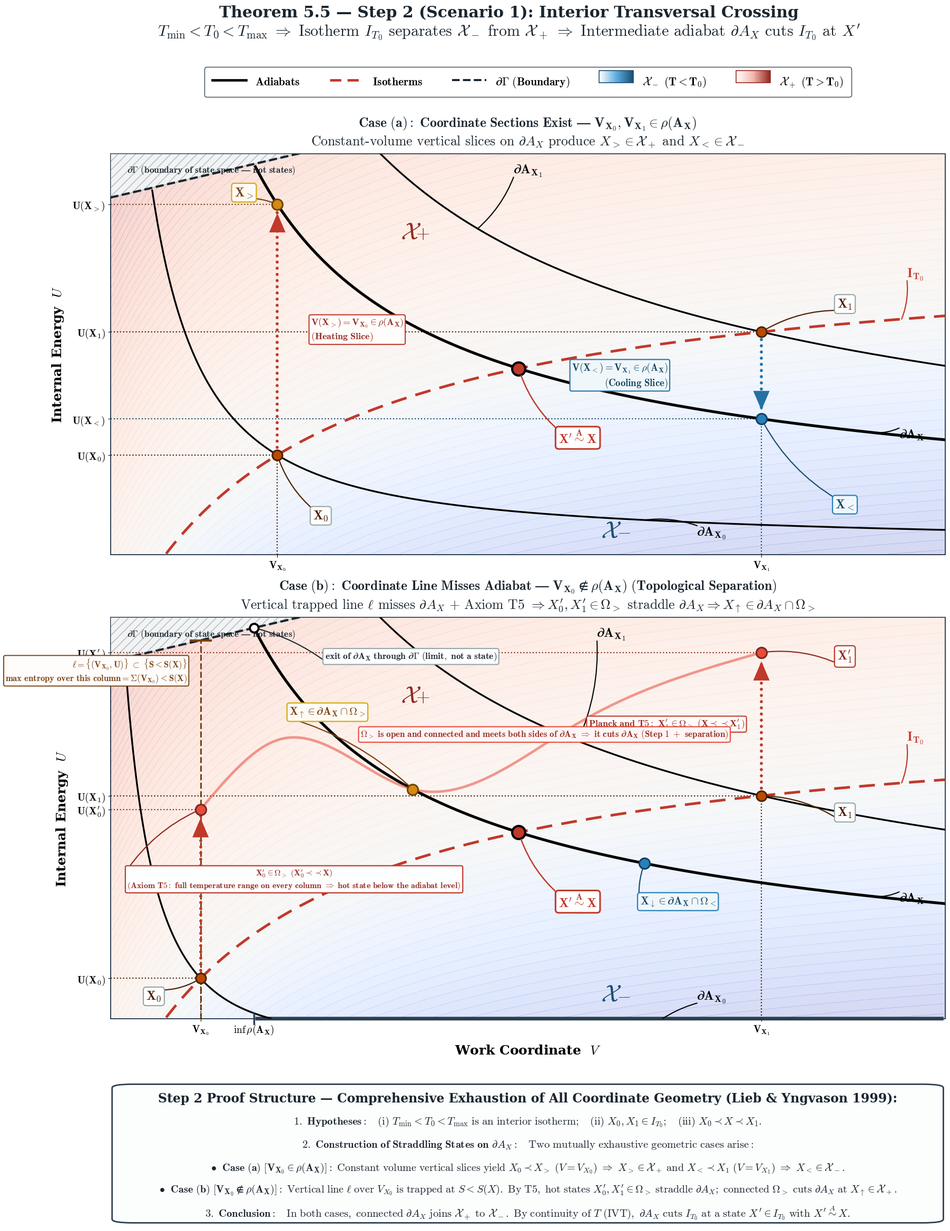

The matplotlib source for this figure: (Note: this script raises an exception after producing the figure.)
import os
import numpy as np
import matplotlib.pyplot as plt
import matplotlib.gridspec as gridspec
from matplotlib.patches import Patch, FancyBboxPatch, FancyArrowPatch, Polygon
from matplotlib.lines import Line2D
from matplotlib.colors import LinearSegmentedColormap, TwoSlopeNorm
from matplotlib.legend_handler import HandlerBase
from scipy.optimize import brentq
from scipy.interpolate import CubicSpline

plt.rcParams.update({
    "font.family": "serif",
    "font.serif": ["DejaVu Serif", "Computer Modern Roman", "Times New Roman"],
    "mathtext.fontset": "cm",
    "axes.unicode_minus": False,
    "axes.linewidth": 1.4,
    "axes.edgecolor": "#2c3e50",
    "axes.titlesize": 16,
    "axes.labelsize": 15,
})

cmap_w2b = LinearSegmentedColormap.from_list("w2b", ["#ffffff", "#5dade2", "#1b4f72"])
cmap_w2r = LinearSegmentedColormap.from_list("w2r", ["#ffffff", "#f5b7b1", "#922b21"])

class GradientHandler(HandlerBase):
    def __init__(self, cmap):
        super().__init__()
        self.cmap = cmap

    def create_artists(self, legend, orig_handle,
                       xdescent, ydescent, width, height, fontsize, trans):
        artists = []
        n_slices = 50
        slice_w = width / n_slices
        for i in range(n_slices):
            color = self.cmap(i / (n_slices - 1))
            rect = plt.Rectangle((xdescent + i * slice_w, ydescent),
                                 slice_w * 1.02, height,
                                 facecolor=color, edgecolor="none",
                                 transform=trans)
            artists.append(rect)
        border = plt.Rectangle((xdescent, ydescent), width, height,
                               facecolor="none", edgecolor=orig_handle.get_edgecolor(),
                               lw=orig_handle.get_linewidth(), transform=trans)
        artists.append(border)
        return artists

CV = 1.5
R_GAS = 1.0
A_PARAM = 2.0
B_PARAM = 0.5
T0 = 2.00

def entropy(U, V):
    U = np.asarray(U)
    V = np.asarray(V)
    return CV * np.log(U + A_PARAM / V) + R_GAS * np.log(V - B_PARAM)

def temperature(U, V):
    U = np.asarray(U)
    V = np.asarray(V)
    return (U + A_PARAM / V) / CV

def U_isotherm(V, T=T0):
    V = np.asarray(V)
    return CV * T - A_PARAM / V

def U_adiabat(V, S_const):
    V = np.asarray(V)
    return np.exp((S_const - R_GAS * np.log(V - B_PARAM)) / CV) - A_PARAM / V

# Parameter set
V0b = 0.82
V0a = 1.05
V1 = 2.50
alpha = 0.35

U0a = float(U_isotherm(V0a))
S0a = float(entropy(U0a, V0a))
U0b = float(U_isotherm(V0b))
S0b = float(entropy(U0b, V0b))
U1 = float(U_isotherm(V1))
S1 = float(entropy(U1, V1))

S_MID = alpha * S0a + (1 - alpha) * S1
V_B = 0.98
u_b = float(U_adiabat(V_B, S_MID))
H1 = 0.70
H0 = u_b - H1 * V_B

def ceiling(V):
    V = np.asarray(V)
    return H0 + H1 * V

def ceiling_entropy(V):
    return entropy(ceiling(V), V)

def rho_min(S_const):
    def obj(v):
        return ceiling_entropy(v) - S_const
    return brentq(obj, B_PARAM + 1e-4, 10.0)

v_b_calc = float(rho_min(S_MID))
V_PRIME = float(B_PARAM + np.exp((S_MID - CV * np.log(CV * T0)) / R_GAS))
U_PRIME = float(U_isotherm(V_PRIME))

def add_dotted_arrow(ax, p0, p1, color, lw=4.2, mutation_scale=32, head_length=0.82, head_width=0.35,
                     shrinkA=9.0, shrinkB=12.0, dot_spacing=2.0, zorder=9):
    head = FancyArrowPatch(p0, p1, arrowstyle=f"-|>,head_length={head_length},head_width={head_width}",
                           mutation_scale=mutation_scale, color=color, lw=0,
                           shrinkA=shrinkA, shrinkB=shrinkB, zorder=zorder)
    ax.add_patch(head)
    inv = ax.transData.inverted()
    p0_d = ax.transData.transform(p0)
    p1_d = ax.transData.transform(p1)
    v_d = p1_d - p0_d
    dist_d = np.hypot(v_d[0], v_d[1])
    if dist_d == 0:
        return head
    u_d = v_d / dist_d
    head_len_pt = head_length * mutation_scale
    start_d = p0_d + u_d * shrinkA
    end_d = p1_d - u_d * (shrinkB + head_len_pt)
    start_data = inv.transform(start_d)
    end_data = inv.transform(end_d)
    ax.plot([start_data[0], end_data[0]], [start_data[1], end_data[1]],
            color=color, lw=lw, linestyle=(0, (0.01, dot_spacing)),
            solid_capstyle="round", dash_capstyle="round", zorder=zorder)
    return head

def add_curved_callout(ax, fig, text, xy_target, xy_box, bbox_style,
                       color="#1a252f", fontsize=13.5, rad=0.18, lw=1.8,
                       preferred_corner=None, shrinkB=8):
    t = ax.text(xy_box[0], xy_box[1], text, fontsize=fontsize, fontweight="bold",
                color=color, ha="center", va="center", zorder=100, bbox=bbox_style)
    fig.canvas.draw()
    r = fig.canvas.get_renderer()
    bb_d = t.get_window_extent(r)
    corners_d = {
        "bl": (bb_d.x0, bb_d.y0),
        "br": (bb_d.x1, bb_d.y0),
        "tl": (bb_d.x0, bb_d.y1),
        "tr": (bb_d.x1, bb_d.y1),
    }
    bb_data = bb_d.transformed(ax.transData.inverted())
    corners_data = {
        "bl": (bb_data.x0, bb_data.y0),
        "br": (bb_data.x1, bb_data.y0),
        "tl": (bb_data.x0, bb_data.y1),
        "tr": (bb_data.x1, bb_data.y1),
    }
    if preferred_corner and preferred_corner in corners_data:
        start_pt = corners_data[preferred_corner]
    else:
        target_d = ax.transData.transform(xy_target)
        dists = {k: (c[0] - target_d[0])**2 + (c[1] - target_d[1])**2 for k, c in corners_d.items()}
        closest_key = min(dists, key=dists.get)
        start_pt = corners_data[closest_key]

    conn = FancyArrowPatch(start_pt, xy_target, arrowstyle="-",
                           connectionstyle=f"arc3,rad={rad}",
                           lw=lw, color=color, shrinkA=0, shrinkB=shrinkB, zorder=30)
    ax.add_patch(conn)
    return t, conn

def add_region_label(ax, fig, x, y, text_type, color, fontsize=33):
    t_main = ax.text(x, y, r"$\mathcal{X}$", fontsize=fontsize, color=color, ha="center", va="center", zorder=100)
    fig.canvas.draw()
    renderer = fig.canvas.get_renderer()
    bb = t_main.get_window_extent(renderer)
    inv = ax.transData.inverted()
    p0 = inv.transform((bb.x0, bb.y0))
    p1 = inv.transform((bb.x1, bb.y1))
    width = p1[0] - p0[0]
    height = p1[1] - p0[1]

    if text_type == "minus":
        x_sub = p1[0] + width * 0.14
        y_sub = y - height * 0.05
        t_sub = ax.text(x_sub, y_sub, r"$-$", fontsize=fontsize * 0.74, fontweight="bold", color=color, ha="center", va="center", zorder=100)
        return t_main, t_sub
    elif text_type == "plus":
        x_sub = p1[0] + width * 0.10
        y_sub = y - height * 0.05
        t_sub = ax.text(x_sub, y_sub, r"$+$", fontsize=fontsize * 0.74, fontweight="bold", color=color, ha="center", va="center", zorder=100)
        return t_main, t_sub

print("Setup complete for perfect render.")

def generate_figure(out_path):
    fig = plt.figure(figsize=(18, 24.5), dpi=300)
    gs = gridspec.GridSpec(4, 1, height_ratios=[0.22, 5.0, 5.0, 1.80],
                           top=0.925, bottom=0.032, left=0.08, right=0.96, hspace=0.26)

    ax_legend = fig.add_subplot(gs[0])
    ax_legend.axis("off")
    ax1 = fig.add_subplot(gs[1])
    ax2 = fig.add_subplot(gs[2])
    ax_banner = fig.add_subplot(gs[3])
    ax_banner.axis("off")

    v_min, v_max = 0.55, 3.05
    u_min, u_max = 0.20, 3.80

    v_grid = np.linspace(v_min, v_max, 600)
    v_grid_2d = np.linspace(v_min, v_max, 350)
    u_grid_2d = np.linspace(u_min, u_max, 350)
    V_2D, U_2D = np.meshgrid(v_grid_2d, u_grid_2d)
    T_2D = temperature(U_2D, V_2D)
    norm = TwoSlopeNorm(vmin=T_2D.min(), vcenter=T0, vmax=T_2D.max())

    C_ISO = "#c0392b"
    C_ADIA = "#000000"
    C_PT_ISO = "#b94a00"
    C_PT_CUT = "#c0392b"
    C_PT_GT = "#d68910"
    C_PT_LT = "#2980b9"
    C_GAMMA = "#1a252f"

    box_curve_adia = dict(boxstyle="square,pad=0.10", facecolor="none", edgecolor="none")
    box_curve_iso = dict(boxstyle="square,pad=0.10", facecolor="none", edgecolor="none")
    box_white = dict(boxstyle="round,pad=0.22", facecolor="white", edgecolor="#95a5a6", alpha=1.0, lw=1.5)
    box_cut = dict(boxstyle="round,pad=0.24", facecolor="#ffffff", edgecolor=C_PT_CUT, alpha=1.0, lw=2.2)
    box_gt = dict(boxstyle="round,pad=0.22", facecolor="#fefbf5", edgecolor="#d4ac0d", alpha=1.0, lw=1.6)
    box_lt = dict(boxstyle="round,pad=0.22", facecolor="#f0f7fb", edgecolor="#2980b9", alpha=1.0, lw=1.6)
    box_prime0 = dict(boxstyle="round,pad=0.22", facecolor="#fdfefe", edgecolor="#c0392b", alpha=1.0, lw=1.6)
    box_prime1 = dict(boxstyle="round,pad=0.22", facecolor="#fdfefe", edgecolor="#c0392b", alpha=1.0, lw=1.6)

    # SHARED LEGEND
    p_blue_s1 = Patch(edgecolor="#1b4f72", lw=1.2)
    p_red_s1 = Patch(edgecolor="#922b21", lw=1.2)
    p_gamma = Line2D([0], [0], color=C_GAMMA, lw=2.8, ls="--")
    legend_elements = [
        Line2D([0], [0], color=C_ADIA, lw=3.4, ls="-"),
        Line2D([0], [0], color=C_ISO, lw=3.4, ls=(0, (4.5, 2.5))),
        p_gamma,
        p_blue_s1,
        p_red_s1,
    ]
    legend_labels = [
        r"$\mathbf{Adiabats}$",
        r"$\mathbf{Isotherms}$",
        r"$\mathbf{\partial\Gamma\ (Boundary)}$",
        r"$\mathbf{\mathcal{X}_- \ (T < T_0)}$",
        r"$\mathbf{\mathcal{X}_+ \ (T > T_0)}$",
    ]
    leg = ax_legend.legend(handles=legend_elements, labels=legend_labels,
                          handler_map={p_blue_s1: GradientHandler(cmap_w2b), p_red_s1: GradientHandler(cmap_w2r)},
                          loc="center", ncol=5, fontsize=15.5,
                          handlelength=3.0, handleheight=1.25, columnspacing=2.6,
                          framealpha=0.96, edgecolor="#2c3e50", fancybox=True, borderpad=0.7)
    leg.set_zorder(100)

    def draw_exterior(ax):
        v_ext = np.linspace(v_min, v_max, 200)
        h_ext = ceiling(v_ext)
        verts = [(v_min, u_max)]
        for vv, hh in zip(v_ext, h_ext):
            verts.append((vv, min(hh, u_max)))
        verts.append((v_max, u_max))
        poly = Polygon(verts, closed=True, facecolor="#eaecee", edgecolor="#7f8c8d",
                       hatch="//", alpha=0.60, lw=1.0, zorder=3)
        ax.add_patch(poly)
        mask_ceil = (h_ext <= u_max + 0.5)
        ax.plot(v_ext[mask_ceil], h_ext[mask_ceil], color=C_GAMMA, lw=3.0, ls="--", zorder=8)

    # =========================================================================
    # PANEL 1: CASE (a)
    # =========================================================================
    ax1.set_xlim(v_min, v_max)
    ax1.set_ylim(u_min, u_max)

    T_2D_masked1 = np.copy(T_2D)
    T_2D_masked1[U_2D > ceiling(V_2D)] = np.nan
    ax1.contourf(V_2D, U_2D, T_2D_masked1, levels=80, cmap="coolwarm", norm=norm, alpha=0.22, zorder=1)
    draw_exterior(ax1)

    # Ceil label
    ax1.text(0.60, 3.65,
             r"$\mathbf{\partial\Gamma\ (boundary\ of\ state\ space\ —\ not\ states)}$",
             fontsize=12.5, fontweight="bold", color=C_GAMMA, ha="left", va="center", zorder=10)

    u_iso = U_isotherm(v_grid, T0)
    u_adia0a = U_adiabat(v_grid, S0a)
    u_adia1 = U_adiabat(v_grid, S1)
    u_adiaX = U_adiabat(v_grid, S_MID)

    mask_iso = (u_iso >= u_min) & (u_iso <= ceiling(v_grid))
    ax1.plot(v_grid[mask_iso], u_iso[mask_iso], color=C_ISO, lw=3.6, ls=(0, (6, 3.5)), zorder=7)

    mask0a = (u_adia0a >= u_min) & (u_adia0a <= ceiling(v_grid)) & (u_adia0a <= u_max)
    ax1.plot(v_grid[mask0a], u_adia0a[mask0a], color=C_ADIA, lw=2.4, ls="-", zorder=5)

    mask1 = (u_adia1 >= u_min) & (u_adia1 <= ceiling(v_grid)) & (u_adia1 <= u_max)
    ax1.plot(v_grid[mask1], u_adia1[mask1], color=C_ADIA, lw=2.4, ls="-", zorder=5)

    maskX = (u_adiaX >= u_min) & (u_adiaX <= ceiling(v_grid)) & (u_adiaX <= u_max)
    ax1.plot(v_grid[maskX], u_adiaX[maskX], color=C_ADIA, lw=3.8, ls="-", zorder=6)

    # Panel 1 Points
    U_GT_a = float(U_adiabat(V0a, S_MID))
    U_LT_a = float(U_adiabat(V1, S_MID))

    ax1.scatter([V0a], [U0a], color=C_PT_ISO, s=190, zorder=15, edgecolors="#4e2103", lw=2.2)
    ax1.scatter([V1], [U1], color=C_PT_ISO, s=190, zorder=15, edgecolors="#4e2103", lw=2.2)
    ax1.scatter([V0a], [U_GT_a], color=C_PT_GT, s=210, zorder=15, edgecolors="#6e4402", lw=2.2)
    ax1.scatter([V1], [U_LT_a], color=C_PT_LT, s=210, zorder=15, edgecolors="#104266", lw=2.2)
    ax1.scatter([V_PRIME], [U_PRIME], color=C_PT_CUT, s=320, zorder=16, marker="o", edgecolors="black", lw=3.0)

    add_region_label(ax1, fig, 2.05, 0.42, "minus", "#1b4f72", fontsize=33)
    add_region_label(ax1, fig, 1.45, 3.10, "plus", "#922b21", fontsize=33)

    add_dotted_arrow(ax1, (V0a, U0a), (V0a, U_GT_a), color="#c0392b", lw=4.2, mutation_scale=32,
                     head_length=0.82, head_width=0.35, shrinkA=9.0, shrinkB=12.0, dot_spacing=2.0, zorder=9)
    box_vol0a = dict(boxstyle="round,pad=0.18", facecolor="#fffcfc", edgecolor="#c0392b", lw=1.5, alpha=1.0)
    ax1.text(V0a + 0.10, 0.5 * (U0a + U_GT_a), r"$\mathbf{V(X_>) = V_{X_0} \in \rho(A_X)}$" "\n" r"$\mathbf{(Heating\ Slice)}$",
             fontsize=13.0, fontweight="bold", color="#922b21", ha="left", va="center", zorder=100, bbox=box_vol0a)

    add_dotted_arrow(ax1, (V1, U1), (V1, U_LT_a), color="#2471a3", lw=4.2, mutation_scale=32,
                     head_length=0.82, head_width=0.35, shrinkA=9.0, shrinkB=12.0, dot_spacing=2.0, zorder=9)
    box_vol1 = dict(boxstyle="round,pad=0.18", facecolor="#f0f7fb", edgecolor="#2471a3", lw=1.5, alpha=1.0)
    ax1.text(V1 - 0.28, 0.5 * (U_LT_a + U1), r"$\mathbf{V(X_<) = V_{X_1} \in \rho(A_X)}$" "\n" r"$\mathbf{(Cooling\ Slice)}$",
             fontsize=13.5, fontweight="bold", color="#154360", ha="right", va="center", zorder=100, bbox=box_vol1)

    # Projections
    ax1.plot([V0a, V0a], [u_min, U0a], color="#4e2103", ls=":", lw=1.6, zorder=4)
    ax1.plot([v_min, V0a], [U0a, U0a], color="#4e2103", ls=":", lw=1.6, zorder=4)
    ax1.plot([v_min, V0a], [U_GT_a, U_GT_a], color="#784212", ls=":", lw=1.6, zorder=4)
    ax1.plot([V1, V1], [u_min, U_LT_a], color="#1b4f72", ls=":", lw=1.6, zorder=4)
    ax1.plot([v_min, V1], [U_LT_a, U_LT_a], color="#1b4f72", ls=":", lw=1.6, zorder=4)
    ax1.plot([v_min, V1], [U1, U1], color="#4e2103", ls=":", lw=1.6, zorder=4)

    ax1.set_xticks([V0a, V1])
    ax1.set_xticklabels([r"$\mathbf{V_{X_0}}$", r"$\mathbf{V_{X_1}}$"], fontsize=14, fontweight="bold")
    ax1.set_yticks([U0a, U_LT_a, U1, U_GT_a])
    ax1.set_yticklabels([r"$\mathbf{U(X_0)}$", r"$\mathbf{U(X_<)}$", r"$\mathbf{U(X_1)}$", r"$\mathbf{U(X_>)}$"], fontsize=14, fontweight="bold")

    add_curved_callout(ax1, fig, r"$\mathbf{\partial A_X}$", (2.84, float(U_adiabat(2.84, S_MID))), (2.95, 1.28), box_curve_adia, color=C_ADIA, fontsize=18.0, lw=1.5, rad=-0.12, shrinkB=0)
    add_curved_callout(ax1, fig, r"$\mathbf{\partial A_{X_0}}$", (2.15, float(U_adiabat(2.15, S0a))), (2.35, 0.40), box_curve_adia, color=C_ADIA, fontsize=18.0, lw=1.5, rad=0.12, shrinkB=0)
    add_curved_callout(ax1, fig, r"$\mathbf{\partial A_{X_1}}$", (1.65, float(U_adiabat(1.65, S1))), (1.80, 3.65), box_curve_adia, color=C_ADIA, fontsize=18.0, lw=1.5, rad=-0.12, shrinkB=0)
    add_curved_callout(ax1, fig, r"$\mathbf{I_{T_0}}$", (2.92, float(U_isotherm(2.92, T0))), (2.96, 2.72), box_curve_iso, color=C_ISO, fontsize=18.0, lw=1.6, rad=-0.12, shrinkB=0)

    add_curved_callout(ax1, fig, r"$\mathbf{X_0}$", (V0a, U0a), (1.18, 0.55), box_white, color="#4e2103", fontsize=17.5, lw=1.6, rad=-0.14, preferred_corner="tl", shrinkB=8)
    add_curved_callout(ax1, fig, r"$\mathbf{X_1}$", (V1, U1), (2.75, 2.45), box_white, color="#4e2103", fontsize=17.5, lw=1.6, rad=0.14, preferred_corner="bl", shrinkB=8)
    add_curved_callout(ax1, fig, r"$\mathbf{X_<}$", (V1, U_LT_a), (2.75, 0.65), box_lt, color="#1b4f72", fontsize=17.5, lw=1.6, rad=-0.14, preferred_corner="tl", shrinkB=8)
    add_curved_callout(ax1, fig, r"$\mathbf{X_>}$", (V0a, U_GT_a), (0.95, 3.45), box_gt, color="#784212", fontsize=17.5, lw=1.6, rad=-0.14, preferred_corner="bl", shrinkB=8)
    add_curved_callout(ax1, fig, r"$\mathbf{X^\prime \overset{A}{\sim} X}$", (V_PRIME, U_PRIME), (1.95, 1.25), box_cut, color=C_PT_CUT, fontsize=17.5, lw=1.8, rad=-0.14, preferred_corner="tl", shrinkB=10)

    ax1.set_ylabel(r"Internal Energy  $U$", fontsize=18, fontweight="bold", labelpad=10)
    ax1.set_title(r"$\mathbf{Case\ (a):\ Coordinate\ Sections\ Exist\ —\ V_{X_0}, V_{X_1} \in \rho(A_X)}$" "\n"
                  r"$\text{Constant-volume vertical slices on }\partial A_X\text{ produce } X_> \in \mathcal{X}_+ \text{ and } X_< \in \mathcal{X}_-$",
                  fontsize=18.5, pad=12, fontweight="bold", color="#1a252f")

    # =========================================================================
    # PANEL 2: CASE (b)
    # =========================================================================
    ax2.set_xlim(v_min, v_max)
    ax2.set_ylim(u_min, u_max)

    T_2D_masked2 = np.copy(T_2D)
    T_2D_masked2[U_2D > ceiling(V_2D)] = np.nan
    ax2.contourf(V_2D, U_2D, T_2D_masked2, levels=80, cmap="coolwarm", norm=norm, alpha=0.22, zorder=1)
    draw_exterior(ax2)

    # Ceil label
    ax2.text(0.60, 3.65,
             r"$\mathbf{\partial\Gamma\ (boundary\ of\ state\ space\ —\ not\ states)}$",
             fontsize=12.5, fontweight="bold", color=C_GAMMA, ha="left", va="center", zorder=10)

    ax2.plot(v_grid[mask_iso], u_iso[mask_iso], color=C_ISO, lw=3.6, ls=(0, (6, 3.5)), zorder=7)

    u_adia0b = U_adiabat(v_grid, S0b)
    mask0b = (u_adia0b >= u_min) & (u_adia0b <= ceiling(v_grid)) & (u_adia0b <= u_max)
    ax2.plot(v_grid[mask0b], u_adia0b[mask0b], color=C_ADIA, lw=2.4, ls="-", zorder=5)

    v_grid_adiaX = np.linspace(V_B, v_max, 500)
    u_grid_adiaX = U_adiabat(v_grid_adiaX, S_MID)
    maskX_b = (u_grid_adiaX >= u_min) & (u_grid_adiaX <= ceiling(v_grid_adiaX)) & (u_grid_adiaX <= u_max)
    ax2.plot(v_grid_adiaX[maskX_b], u_grid_adiaX[maskX_b], color=C_ADIA, lw=3.8, ls="-", zorder=6)

    # Open circle at exit
    U_EXIT = float(ceiling(V_B))
    ax2.scatter([V_B], [U_EXIT], s=140, facecolors="white", edgecolors=C_ADIA, lw=2.8, zorder=20)
    add_curved_callout(ax2, fig, r"$\mathbf{exit\ of\ \partial A_X\ through\ \partial\Gamma\ (limit,\ not\ a\ state)}$",
                       (V_B, U_EXIT), (1.45, 3.45), box_white, color=C_GAMMA, fontsize=12.5, lw=1.5, rad=0.10, preferred_corner="bl", shrinkB=6)

    # dA_X1 ends on ceiling
    V_B1 = float(rho_min(S1))
    v_grid_adia1 = np.linspace(V_B1, v_max, 500)
    u_grid_adia1 = U_adiabat(v_grid_adia1, S1)
    mask1_b = (u_grid_adia1 >= u_min) & (u_grid_adia1 <= ceiling(v_grid_adia1)) & (u_grid_adia1 <= u_max)
    ax2.plot(v_grid_adia1[mask1_b], u_grid_adia1[mask1_b], color=C_ADIA, lw=2.4, ls="-", zorder=5)

    # Trapped line
    H_0b = float(ceiling(V0b))
    ax2.plot([V0b, V0b], [u_min, H_0b], color="#784212", ls="--", lw=2.2, zorder=4)
    tick_w = 0.03
    ax2.plot([V0b - tick_w, V0b + tick_w], [H_0b, H_0b], color="#784212", lw=3.0, zorder=12)

    box_ell_tag = dict(boxstyle="round,pad=0.18", facecolor="#fffcfc", edgecolor="#784212", lw=1.4, alpha=1.0)
    ax2.text(V0b - 0.04, H_0b - 0.15,
             r"$\mathbf{\ell = \{(V_{X_0}, U)\}\ \subset\ \{S < S(X)\}}$" "\n"
             r"$\mathbf{max\ entropy\ over\ this\ column = \Sigma(V_{X_0}) < S(X)}$",
             fontsize=12.0, fontweight="bold", color="#784212", ha="right", va="top", zorder=100, bbox=box_ell_tag)

    U0_prime = float(0.5 * (U0b + H_0b))
    add_dotted_arrow(ax2, (V0b, U0b), (V0b, U0_prime), color="#c0392b", lw=4.2, mutation_scale=32,
                     head_length=0.82, head_width=0.35, shrinkA=9.0, shrinkB=12.0, dot_spacing=2.0, zorder=9)

    U1_prime = float(0.5 * (U1 + ceiling(V1)))
    add_dotted_arrow(ax2, (V1, U1), (V1, U1_prime), color="#c0392b", lw=4.2, mutation_scale=32,
                     head_length=0.82, head_width=0.35, shrinkA=9.0, shrinkB=12.0, dot_spacing=2.0, zorder=9)

    box_arrow1 = dict(boxstyle="round,pad=0.18", facecolor="#fffcfc", edgecolor="#c0392b", lw=1.5, alpha=1.0)
    ax2.text(V1 - 0.05, 0.5 * (U1 + U1_prime),
             r"$\mathbf{Planck\ and\ T5:\ X^\prime_1 \in \Omega_>\ (X \prec\prec X^\prime_1)}$",
             fontsize=13.0, fontweight="bold", color="#922b21", ha="right", va="center", zorder=100, bbox=box_arrow1)

    # Interior point X_up
    V_UP = float(0.40 * V_B + 0.60 * V_PRIME)
    U_UP = float(U_adiabat(V_UP, S_MID))

    V_DOWN = 2.15
    U_DOWN = float(U_adiabat(V_DOWN, S_MID))

    ax2.scatter([V0b], [U0b], color=C_PT_ISO, s=190, zorder=15, edgecolors="#4e2103", lw=2.2)
    ax2.scatter([V1], [U1], color=C_PT_ISO, s=190, zorder=15, edgecolors="#4e2103", lw=2.2)
    ax2.scatter([V0b], [U0_prime], color="#e74c3c", s=210, zorder=15, edgecolors="#78281f", lw=2.2)
    ax2.scatter([V1], [U1_prime], color="#e74c3c", s=210, zorder=15, edgecolors="#78281f", lw=2.2)
    ax2.scatter([V_UP], [U_UP], color=C_PT_GT, s=210, zorder=15, edgecolors="#6e4402", lw=2.2)
    ax2.scatter([V_DOWN], [U_DOWN], color=C_PT_LT, s=210, zorder=15, edgecolors="#104266", lw=2.2)
    ax2.scatter([V_PRIME], [U_PRIME], color=C_PT_CUT, s=320, zorder=16, marker="o", edgecolors="black", lw=3.0)

    # Smooth curve inside Omega_> from X'_0 to X'_1 crossing dA_X at X_up
    pts_path_v = np.array([V0b, 1.05, V_UP, 1.95, V1])
    pts_path_u = np.array([U0_prime, 2.70, U_UP, 2.85, U1_prime])
    cs_path = CubicSpline(pts_path_v, pts_path_u, bc_type='natural')
    v_path_dense = np.linspace(V0b, V1, 100)
    u_path_dense = cs_path(v_path_dense)
    ax2.plot(v_path_dense, u_path_dense, color="#e74c3c", lw=3.5, alpha=0.55, ls="-", zorder=7)

    v_sample = np.linspace(V0b, V1, 20)
    u_sample = cs_path(v_sample)
    t_sample = temperature(u_sample, v_sample)
    assert np.all(t_sample > T0)

    box_path = dict(boxstyle="round,pad=0.20", facecolor="#fff5f5", edgecolor="#e74c3c", lw=1.5, alpha=1.0)
    ax2.text(1.85, 2.75,
             r"$\mathbf{\Omega_>\ is\ open\ and\ connected\ and\ meets\ both\ sides\ of\ \partial A_X\ \Rightarrow\ it\ cuts\ \partial A_X\ (Step\ 1\ +\ separation)}$",
             fontsize=12.2, fontweight="bold", color="#922b21", ha="center", va="center", zorder=100, bbox=box_path)

    add_region_label(ax2, fig, 2.05, 0.42, "minus", "#1b4f72", fontsize=33)
    add_region_label(ax2, fig, 1.45, 3.10, "plus", "#922b21", fontsize=33)

    ax2.plot([V0b, V0b], [u_min, U0b], color="#4e2103", ls=":", lw=1.6, zorder=4)
    ax2.plot([v_min, V0b], [U0b, U0b], color="#4e2103", ls=":", lw=1.6, zorder=4)
    ax2.plot([v_min, V0b], [U0_prime, U0_prime], color="#922b21", ls=":", lw=1.6, zorder=4)
    ax2.plot([V1, V1], [u_min, U1], color="#4e2103", ls=":", lw=1.6, zorder=4)
    ax2.plot([v_min, V1], [U1, U1], color="#4e2103", ls=":", lw=1.6, zorder=4)
    ax2.plot([v_min, V1], [U1_prime, U1_prime], color="#922b21", ls=":", lw=1.6, zorder=4)

    ax2.annotate("", xy=(v_max, u_min), xytext=(V_B, u_min),
                 arrowprops=dict(arrowstyle="-", color="#2c3e50", lw=5.0, capstyle="butt"))
    ax2.plot([V_B, V_B], [u_min - 0.05, u_min + 0.05], color="#2c3e50", lw=2.5, clip_on=False, zorder=10)

    ax2.set_xticks([V0b, V_B, V1])
    ax2.set_xticklabels([r"$\mathbf{V_{X_0}}$", r"$\mathbf{\inf \rho(A_X)}$", r"$\mathbf{V_{X_1}}$"], fontsize=14, fontweight="bold")
    ax2.set_yticks([U0b, U1, U0_prime, U1_prime])
    ax2.set_yticklabels([r"$\mathbf{U(X_0)}$", r"$\mathbf{U(X_1)}$", r"$\mathbf{U(X^\prime_0)}$", r"$\mathbf{U(X^\prime_1)}$"], fontsize=14, fontweight="bold")

    add_curved_callout(ax2, fig, r"$\mathbf{X_0}$", (V0b, U0b), (0.68, 0.40), box_white, color="#4e2103", fontsize=17.5, lw=1.6, rad=0.14, preferred_corner="tr", shrinkB=8)
    add_curved_callout(ax2, fig, r"$\mathbf{X_1}$", (V1, U1), (2.75, 2.05), box_white, color="#4e2103", fontsize=17.5, lw=1.6, rad=0.14, preferred_corner="bl", shrinkB=8)
    add_curved_callout(ax2, fig, r"$\mathbf{X^\prime_0 \in \Omega_>\ (X^\prime_0 \prec\prec X)}$" "\n" r"$\mathbf{(Axiom\ T5:\ full\ temperature\ range\ on\ every\ column\ \Rightarrow\ hot\ state\ below\ the\ adiabat\ level)}$",
                       (V0b, U0_prime), (1.10, 1.45), box_prime0, color="#922b21", fontsize=11.5, lw=1.6, rad=-0.14, preferred_corner="tl", shrinkB=8)
    add_curved_callout(ax2, fig, r"$\mathbf{X^\prime_1}$", (V1, U1_prime), (2.75, 3.45), box_prime1, color="#922b21", fontsize=17.5, lw=1.6, rad=0.14, preferred_corner="bl", shrinkB=8)
    add_curved_callout(ax2, fig, r"$\mathbf{X_\uparrow \in \partial A_X \cap \Omega_>}$", (V_UP, U_UP), (1.20, 2.95), box_gt, color="#784212", fontsize=15.0, lw=1.6, rad=-0.12, preferred_corner="bl", shrinkB=8)
    add_curved_callout(ax2, fig, r"$\mathbf{X_\downarrow \in \partial A_X \cap \Omega_<}$", (V_DOWN, U_DOWN), (2.25, 1.25), box_lt, color="#1b4f72", fontsize=15.0, lw=1.6, rad=-0.14, preferred_corner="bl", shrinkB=8)
    add_curved_callout(ax2, fig, r"$\mathbf{X^\prime \overset{A}{\sim} X}$", (V_PRIME, U_PRIME), (1.95, 1.25), box_cut, color=C_PT_CUT, fontsize=17.5, lw=1.8, rad=-0.14, preferred_corner="tl", shrinkB=10)

    add_curved_callout(ax2, fig, r"$\mathbf{\partial A_X}$", (2.84, float(U_adiabat(2.84, S_MID))), (2.95, 1.28), box_curve_adia, color=C_ADIA, fontsize=18.0, lw=1.5, rad=-0.12, shrinkB=0)
    add_curved_callout(ax2, fig, r"$\mathbf{\partial A_{X_0}}$", (2.15, float(U_adiabat(2.15, S0b))), (2.35, 0.40), box_curve_adia, color=C_ADIA, fontsize=18.0, lw=1.5, rad=0.12, shrinkB=0)
    add_curved_callout(ax2, fig, r"$\mathbf{\partial A_{X_1}}$", (1.95, float(U_adiabat(1.95, S1))), (2.05, 3.65), box_curve_adia, color=C_ADIA, fontsize=18.0, lw=1.5, rad=-0.12, shrinkB=0)
    add_curved_callout(ax2, fig, r"$\mathbf{I_{T_0}}$", (2.92, float(U_isotherm(2.92, T0))), (2.96, 2.72), box_curve_iso, color=C_ISO, fontsize=18.0, lw=1.6, rad=-0.12, shrinkB=0)

    ax2.set_xlabel(r"Work Coordinate  $V$", fontsize=18, fontweight="bold", labelpad=10)
    ax2.set_ylabel(r"Internal Energy  $U$", fontsize=18, fontweight="bold", labelpad=10)
    ax2.set_title(r"$\mathbf{Case\ (b):\ Coordinate\ Line\ Misses\ Adiabat\ —\ V_{X_0} \notin \rho(A_X)\ (Topological\ Separation)}$" "\n"
                  r"$\text{Vertical trapped line }\ell \text{ misses }\partial A_X\text{ + Axiom T5 }\Rightarrow X^\prime_0, X^\prime_1 \in \Omega_>\text{ straddle }\partial A_X \Rightarrow X_\uparrow \in \partial A_X \cap \Omega_>$",
                  fontsize=18.5, pad=12, fontweight="bold", color="#1a252f")

    fig.suptitle("Theorem 5.5 — Step 2 (Scenario 1): Interior Transversal Crossing\n"
                 r"$T_{\min} < T_0 < T_{\max} \ \Rightarrow \ \text{Isotherm } I_{T_0} \text{ separates } \mathcal{X}_- \text{ from } \mathcal{X}_+ \ \Rightarrow \ \text{Intermediate adiabat } \partial A_X \text{ cuts } I_{T_0} \text{ at } X^\prime$",
                 fontsize=21.5, fontweight="bold", color="#1a252f", y=0.978)

    ax_banner.set_xlim(0, 1)
    ax_banner.set_ylim(0, 1)
    banner_box = FancyBboxPatch((0.012, 0.03), 0.976, 0.94,
                                boxstyle="round,pad=0.01,rounding_size=0.025",
                                facecolor="#fcfdfd", edgecolor="#2c3e50", lw=2.0)
    ax_banner.add_patch(banner_box)

    lines_proof = [
        ("Step 2 Proof Structure — Comprehensive Exhaustion of All Coordinate Geometry (Lieb & Yngvason 1999):", True, 17.0),
        (r"$\mathbf{1.\ Hypotheses:}\quad \mathrm{(i)}\ T_{\min} < T_0 < T_{\max}\ \mathrm{is\ an\ interior\ isotherm;}\quad \mathrm{(ii)}\ X_0, X_1 \in I_{T_0};\quad \mathrm{(iii)}\ X_0 \prec X \prec X_1.$", False, 14.8),
        (r"$\mathbf{2.\ Construction\ of\ Straddling\ States\ on}\ \partial A_X:\quad \mathrm{Two\ mutually\ exhaustive\ geometric\ cases\ arise:}$", False, 14.8),
        (r"$\bullet\ \ \mathbf{Case\ (a)\ [V_{X_0} \in \rho(A_X)]:\ }\mathrm{Constant\ volume\ vertical\ slices\ yield}\ X_0 \prec X_>\ (V=V_{X_0})\ \Rightarrow\ X_> \in \mathcal{X}_+\ \mathrm{and}\ X_< \prec X_1\ (V=V_{X_1})\ \Rightarrow\ X_< \in \mathcal{X}_-.$", False, 14.5),
        (r"$\bullet\ \ \mathbf{Case\ (b)\ [V_{X_0} \notin \rho(A_X)]:\ }\mathrm{Vertical\ line}\ \ell\ \mathrm{over}\ V_{X_0}\ \mathrm{is\ trapped\ at}\ S < S(X).\ \mathrm{By\ T5,\ hot\ states}\ X^\prime_0, X^\prime_1 \in \Omega_>\ \mathrm{straddle}\ \partial A_X;\ \mathrm{connected}\ \Omega_>\ \mathrm{cuts}\ \partial A_X\ \mathrm{at}\ X_\uparrow \in \mathcal{X}_+.$", False, 14.5),
        (r"$\mathbf{3.\ Conclusion:}\quad \mathrm{In\ both\ cases,\ connected}\ \partial A_X\ \mathrm{joins}\ \mathcal{X}_+\ \mathrm{to}\ \mathcal{X}_-.\ \mathrm{By\ continuity\ of}\ T\ (\mathrm{IVT}),\ \partial A_X\ \mathrm{cuts}\ I_{T_0}\ \mathrm{at\ a\ state}\ X^\prime \in I_{T_0}\ \mathrm{with}\ X^\prime \overset{A}{\sim} X.$", False, 14.8)
    ]
    y_pos = [0.88, 0.72, 0.56, 0.40, 0.25, 0.09]
    for y, (line, is_bold, fs) in zip(y_pos, lines_proof):
        ax_banner.text(0.50, y, line, fontsize=fs, fontweight="bold" if is_bold else "normal",
                       color="#1a252f", ha="center", va="center", zorder=100)

    plt.savefig(out_path, dpi=300, bbox_inches="tight")
    plt.close()
    print(f"Successfully generated: {out_path}")

generate_figure("scratch/perfect_scenario1.png")
